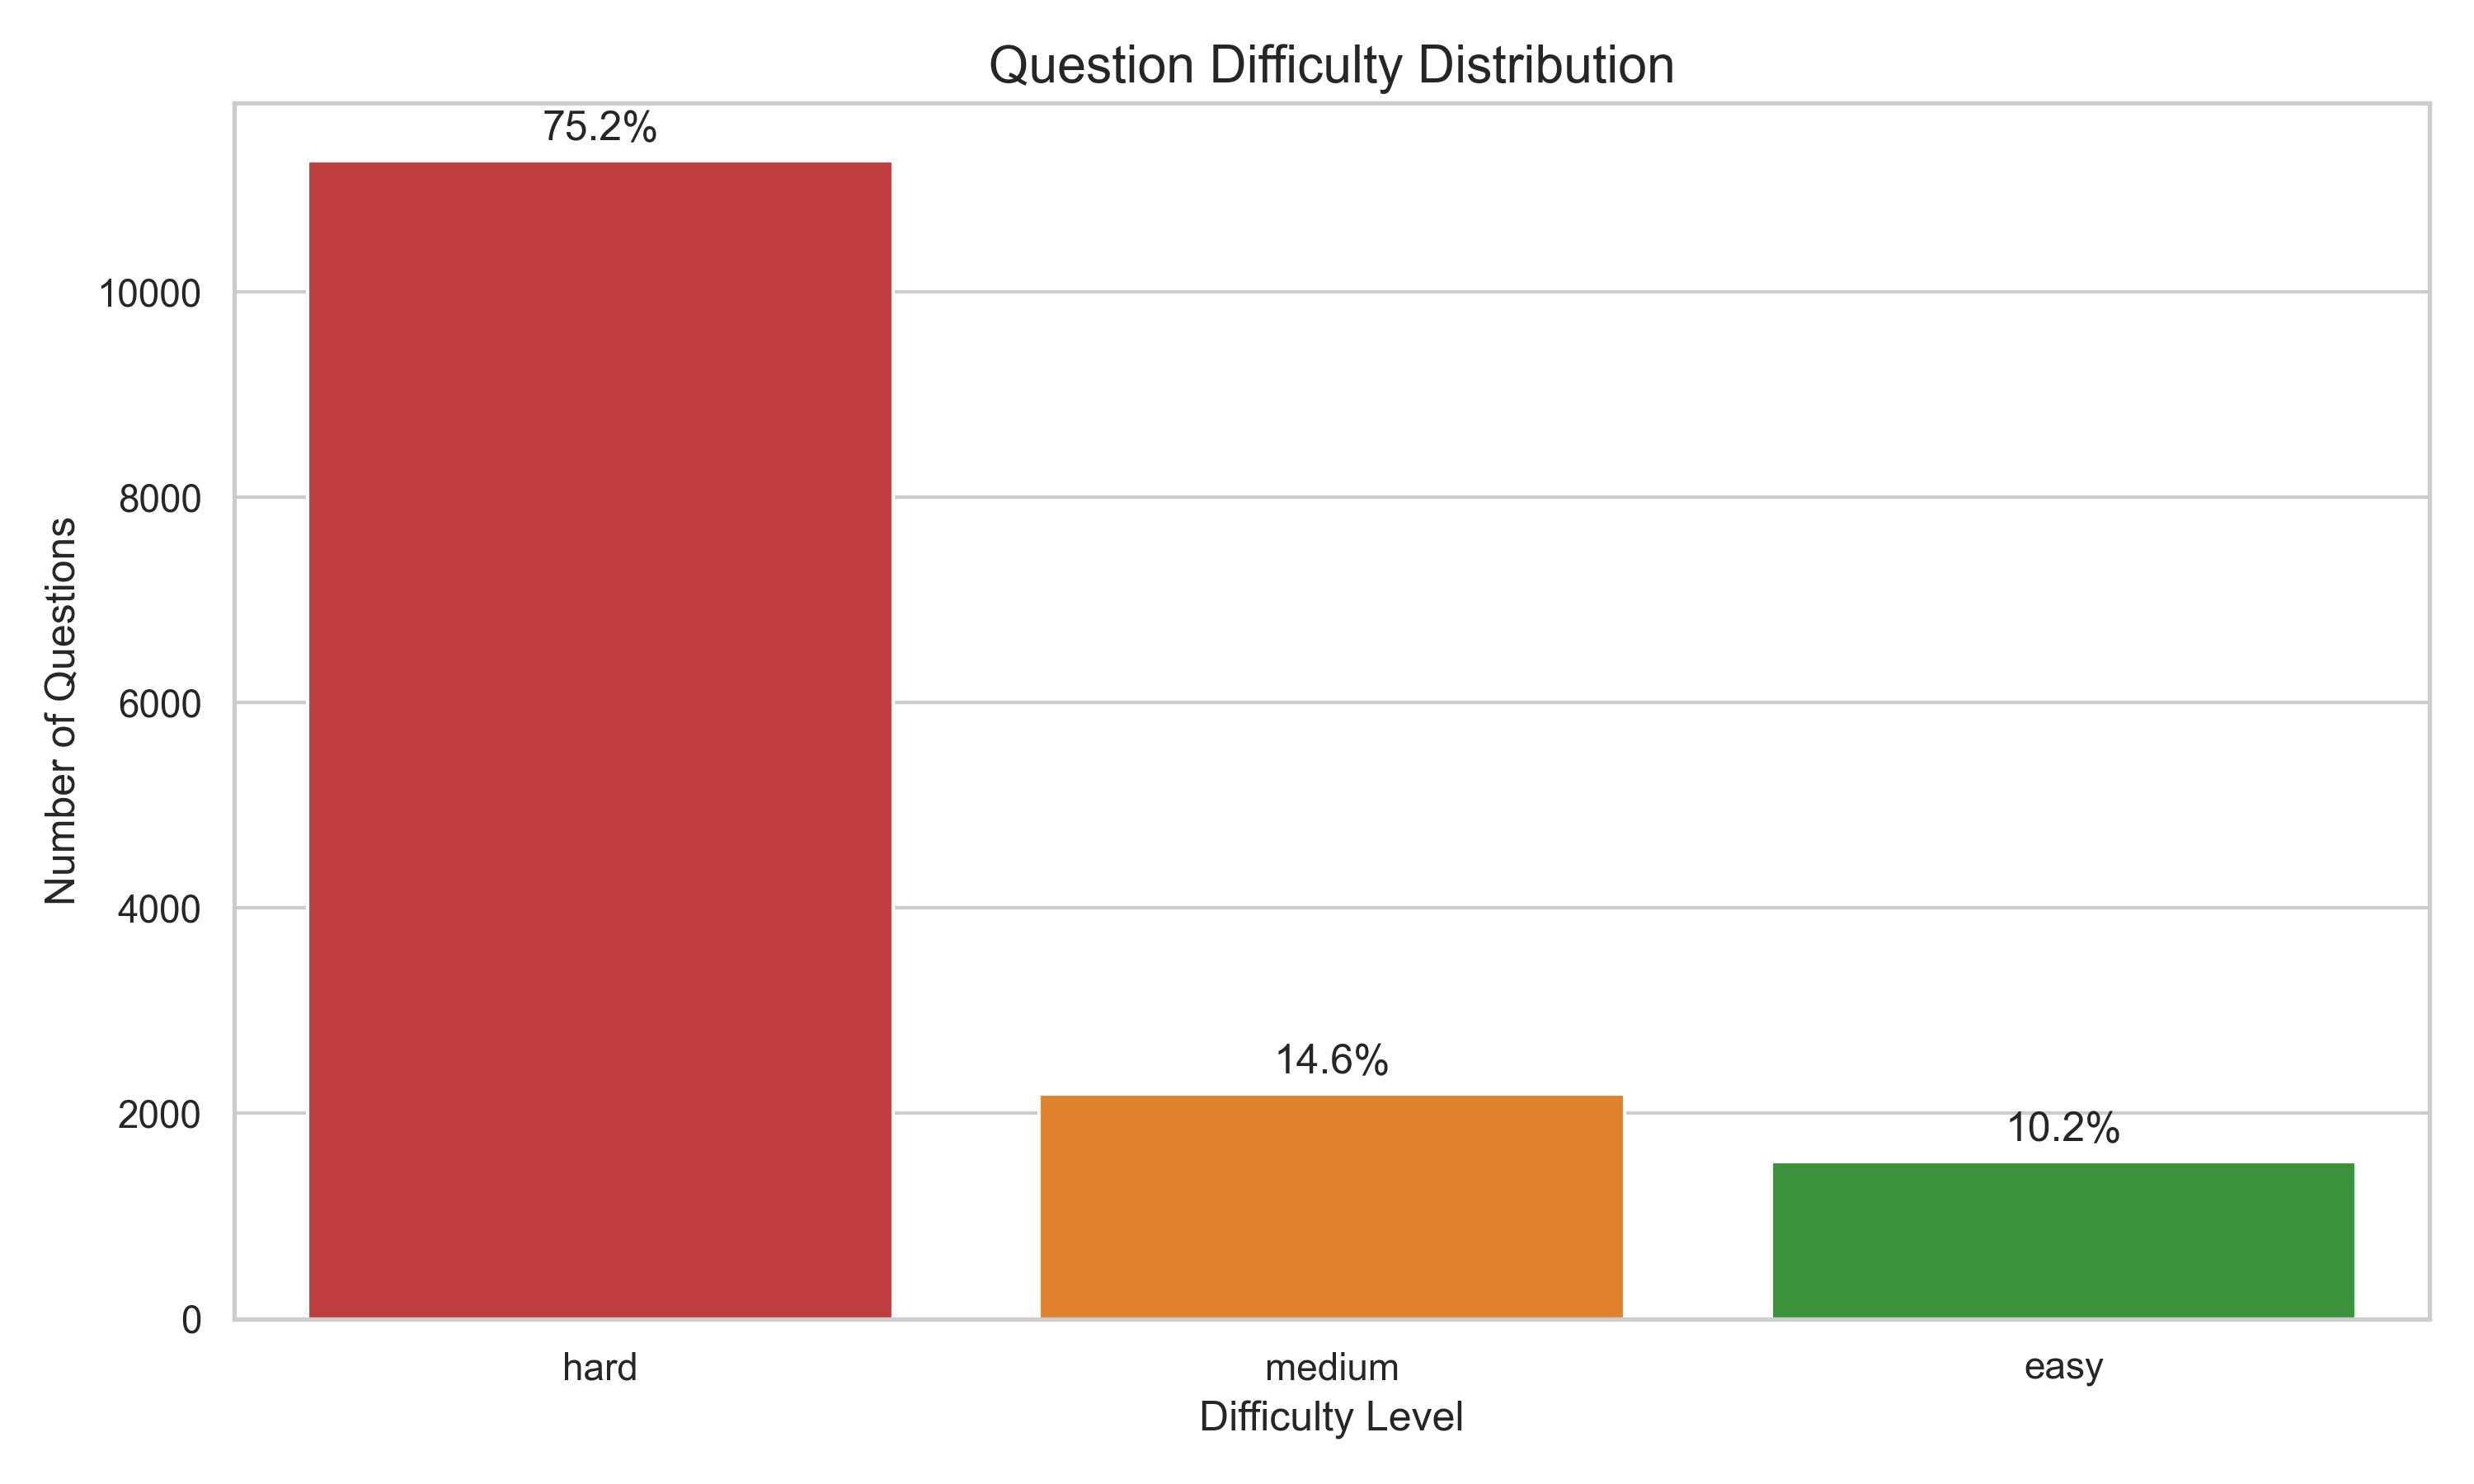

Data behind this chart, as committed beside it:
Difficulty, count
Hard, 9195
Very_Hard, 2212
Medium, 2037
Easy, 1556
